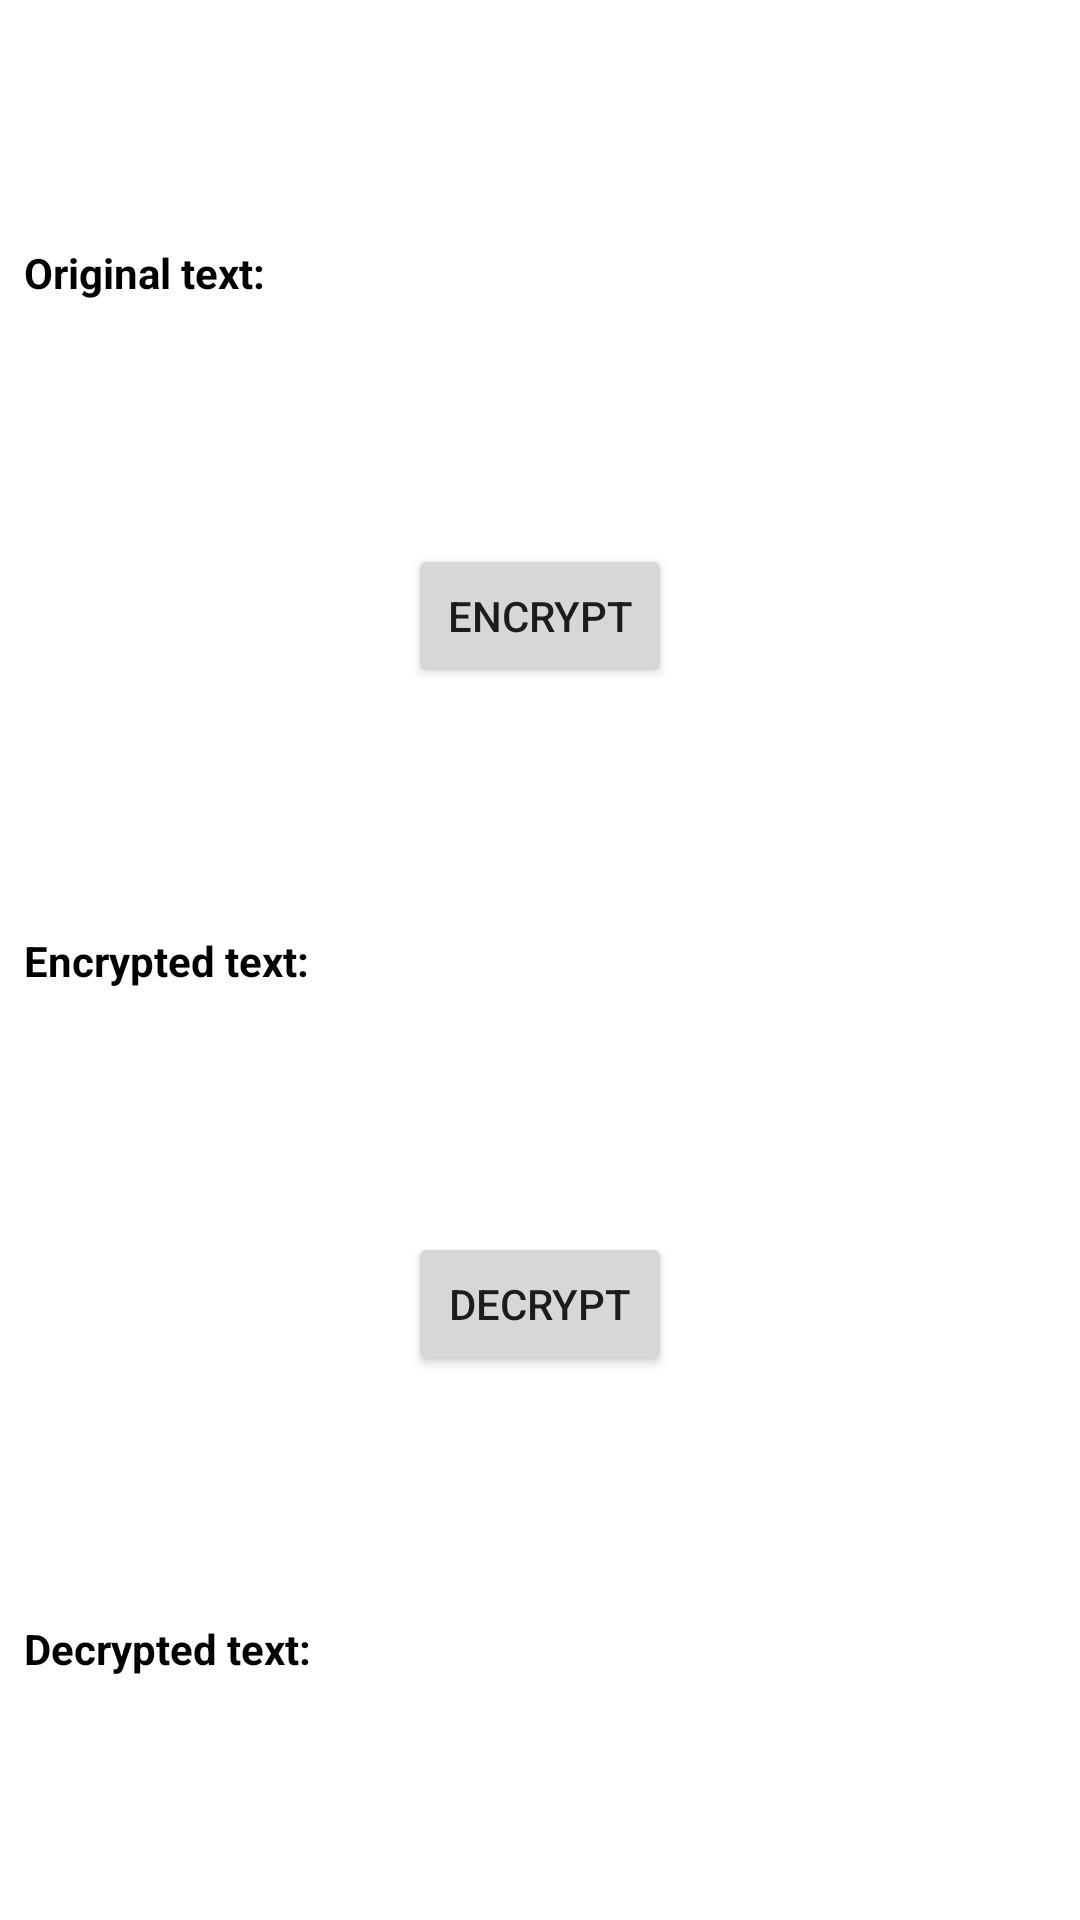

The Android layout XML behind this screen, and the referenced resources:
<!-- AndroidManifest.xml: application theme Theme.InjectionTest -->
<!-- res/layout/fragment_keystore.xml -->
<?xml version="1.0" encoding="utf-8"?>
<androidx.constraintlayout.widget.ConstraintLayout xmlns:android="http://schemas.android.com/apk/res/android"
    xmlns:app="http://schemas.android.com/apk/res-auto"
    xmlns:tools="http://schemas.android.com/tools"
    android:layout_width="match_parent"
    android:layout_height="match_parent"
    android:background="@color/white">

    <androidx.appcompat.widget.LinearLayoutCompat
        android:id="@+id/originalText_Layout"
        android:layout_width="match_parent"
        android:layout_height="wrap_content"
        android:orientation="horizontal"
        app:layout_constraintBottom_toTopOf="@id/encryptButton"
        app:layout_constraintEnd_toEndOf="parent"
        android:padding="8dp"
        app:layout_constraintStart_toStartOf="parent"
        app:layout_constraintTop_toTopOf="parent">

        <TextView
            android:id="@+id/originalText_desc"
            android:layout_width="wrap_content"
            android:layout_height="wrap_content"
            android:text="Original text: "
            android:textColor="@color/black"
            android:textStyle="bold" />

        <TextView
            android:id="@+id/originalText"
            android:layout_width="wrap_content"
            android:layout_height="wrap_content"
            android:layout_weight="1"
            android:textColor="@color/black"
            app:layout_constraintBottom_toTopOf="@id/encryptButton"
            app:layout_constraintEnd_toEndOf="parent"
            app:layout_constraintStart_toStartOf="parent"
            app:layout_constraintTop_toTopOf="parent"
            tools:text="1231242343" />
    </androidx.appcompat.widget.LinearLayoutCompat>

    <Button
        android:id="@+id/encryptButton"
        android:layout_width="wrap_content"
        android:layout_height="wrap_content"
        android:text="ENCRYPT"
        app:layout_constraintEnd_toEndOf="parent"
        app:layout_constraintStart_toStartOf="parent"
        app:layout_constraintTop_toBottomOf="@id/originalText_Layout"
        app:layout_constraintBottom_toTopOf="@id/encryptedText_Layout"
        />

    <androidx.appcompat.widget.LinearLayoutCompat
        android:id="@+id/encryptedText_Layout"
        android:layout_width="match_parent"
        android:layout_height="wrap_content"
        android:orientation="horizontal"
        app:layout_constraintBottom_toBottomOf="parent"
        app:layout_constraintEnd_toEndOf="parent"
        android:padding="8dp"
        app:layout_constraintStart_toStartOf="parent"
        app:layout_constraintBottom_toTopOf="@id/decryptButton"
        app:layout_constraintTop_toBottomOf="@id/encryptButton">

        <TextView
            android:id="@+id/encryptedText_desc"
            android:layout_width="wrap_content"
            android:layout_height="wrap_content"
            android:textStyle="bold"
            android:text="Encrypted text: "
            android:textColor="@color/black" />

        <TextView
            android:id="@+id/encryptedText"
            android:layout_width="wrap_content"
            android:layout_weight="1"
            android:layout_height="wrap_content"
            tools:text="12324"
            android:textColor="@color/black"
            app:layout_constraintBottom_toBottomOf="parent"
            app:layout_constraintEnd_toEndOf="parent"
            app:layout_constraintStart_toStartOf="parent"
            app:layout_constraintTop_toTopOf="parent" />
    </androidx.appcompat.widget.LinearLayoutCompat>


    <Button
        android:id="@+id/decryptButton"
        android:text="DECRYPT"
        android:layout_width="wrap_content"
        android:layout_height="wrap_content"
        app:layout_constraintEnd_toEndOf="parent"
        app:layout_constraintStart_toStartOf="parent"
        app:layout_constraintBottom_toTopOf="@id/decryptedText_Layout"
        app:layout_constraintTop_toBottomOf="@id/encryptedText_Layout" />

    <androidx.appcompat.widget.LinearLayoutCompat
        android:id="@+id/decryptedText_Layout"
        android:layout_width="match_parent"
        android:layout_height="wrap_content"
        android:orientation="horizontal"
        android:padding="8dp"
        app:layout_constraintBottom_toBottomOf="parent"
        app:layout_constraintEnd_toEndOf="parent"
        app:layout_constraintStart_toStartOf="parent"
        app:layout_constraintTop_toBottomOf="@id/decryptButton">

        <TextView
            android:id="@+id/decryptedText_desc"
            android:layout_width="wrap_content"
            android:layout_height="wrap_content"
            android:textStyle="bold"
            android:text="Decrypted text: "
            android:textColor="@color/black" />

        <TextView
            android:id="@+id/decryptedText"
            android:layout_width="wrap_content"
            android:layout_weight="1"
            android:layout_height="wrap_content"
            tools:text="12324"
            android:textColor="@color/black"
            app:layout_constraintBottom_toBottomOf="parent"
            app:layout_constraintEnd_toEndOf="parent"
            app:layout_constraintStart_toStartOf="parent"
            app:layout_constraintTop_toTopOf="parent" />
    </androidx.appcompat.widget.LinearLayoutCompat>
</androidx.constraintlayout.widget.ConstraintLayout>
<!-- resources referenced by this layout -->
<resources>
  <style name="Theme.InjectionTest" parent="Theme.MaterialComponents.DayNight.NoActionBar">
          
          <item name="colorPrimary">@color/purple_500</item>
          <item name="colorPrimaryVariant">@color/purple_700</item>
          <item name="colorOnPrimary">@color/white</item>
          
          <item name="colorSecondary">@color/teal_200</item>
          <item name="colorSecondaryVariant">@color/teal_700</item>
          <item name="colorOnSecondary">@color/black</item>
          
          <item name="android:statusBarColor" tools:targetApi="l">?attr/colorPrimaryVariant</item>
          
      </style>
  <!-- not gathered from this repository: default colours our renderer supplied (Android Studio template values) -->
  <color name="purple_500">#FF6200EE</color>
  <color name="purple_700">#FF3700B3</color>
  <color name="teal_200">#FF03DAC5</color>
  <color name="teal_700">#FF018786</color>
  <color name="black">#FF000000</color>
  <color name="white">#FFFFFFFF</color>
</resources>
